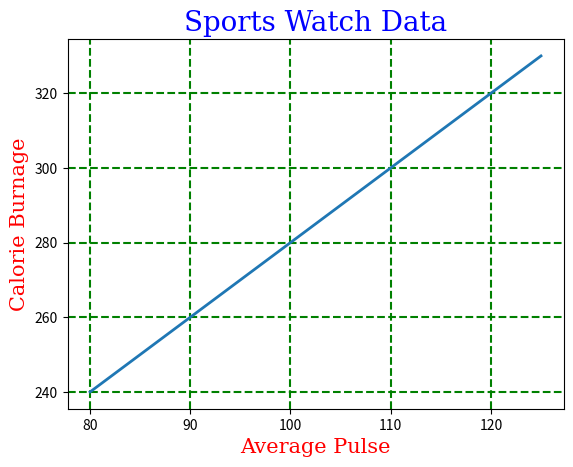

Source code (Python):
import matplotlib.pyplot as plt
import numpy as np

x = np.array([80, 85, 90, 95, 100, 105, 110, 115, 120, 125])
y = np.array([240, 250, 260, 270, 280, 290, 300, 310, 320, 330])

font1 = {'family': 'serif', 'color': 'blue', 'size': 20}
font2 = {'family': 'serif', 'color': 'red', 'size': 15}

plt.title("Sports Watch Data", fontdict=font1, loc="center")
plt.xlabel("Average Pulse", fontdict=font2)
plt.ylabel("Calorie Burnage", fontdict=font2)

plt.plot(x, y, linewidth=2)
plt.grid(color='green', linestyle='--', linewidth=1.5)
# plt.grid(axis = 'x')
# plt.grid(axis='y')

plt.show()
